Photos from the image-classification dataset "data" in the GitHub repository DenizAltunkapan/greek-letters-cnn. Its 21 classes are: alpha, beta, chi, delta, epsilon, eta, gamma, iota, kappa, lambda, lamda, omega, omicron, phi, psi, rho, sigma, tau, theta, upsilon, zeta.

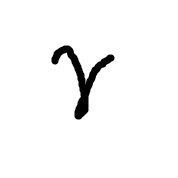
Label: gamma

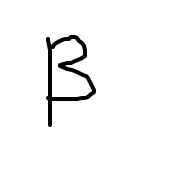
Label: beta

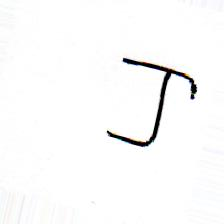
Label: tau

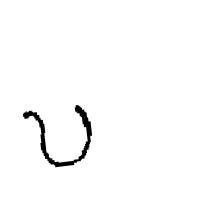
Label: upsilon

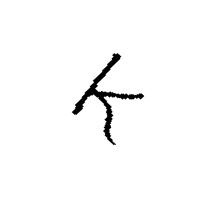
Label: kappa

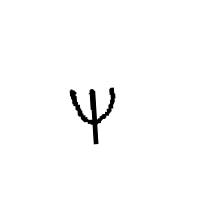
Label: psi
